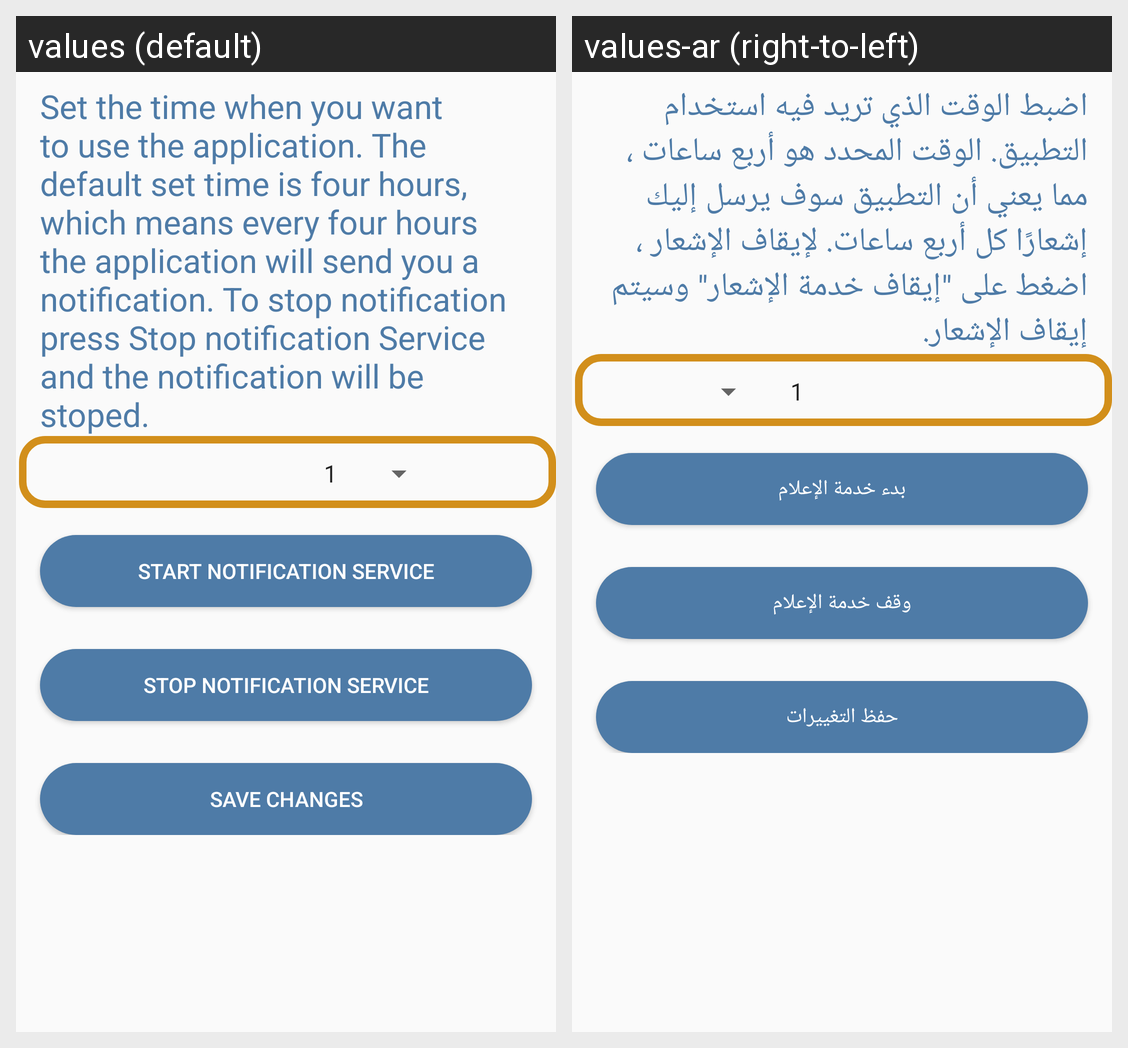

Here is an Android app screen in its default locale and in the app's own translations. Write out the translated-string differences for the strings that appear on this screen.
Android screen res/layout/notefication_activity.xml rendered under 2 locales, left to right: values (default), values-ar (right-to-left). Device: Nexus 5 (rendered at 1080×1920; each locale shown at half size, 540×960, under a caption strip naming it); theme AppTheme.
Strings drawn on this screen, with the default value and each locale's value (text and hints the layout hard-codes, and strings that could not be matched under every locale, appear in the picture but are not listed):

help_text_on_how_to_use_the_reminder
  values: Set the time when you want to use the application. The default set time is four hours, which means every four hours the application will send you a notification. To stop notification press Stop notification Service and the notification will be stoped.
  values-ar: اضبط الوقت الذي تريد فيه استخدام التطبيق. الوقت المحدد هو أربع ساعات ، مما يعني أن التطبيق سوف يرسل إليك إشعارًا كل أربع ساعات. لإيقاف الإشعار ، اضغط على "إيقاف خدمة الإشعار" وسيتم إيقاف الإشعار.

start_alarm_service
  values: Start notification Service
  values-ar: بدء خدمة الإعلام

stop_alarm
  values: Stop notification Service
  values-ar: وقف خدمة الإعلام

save_time
  values: Save Changes
  values-ar: حفظ التغييرات
